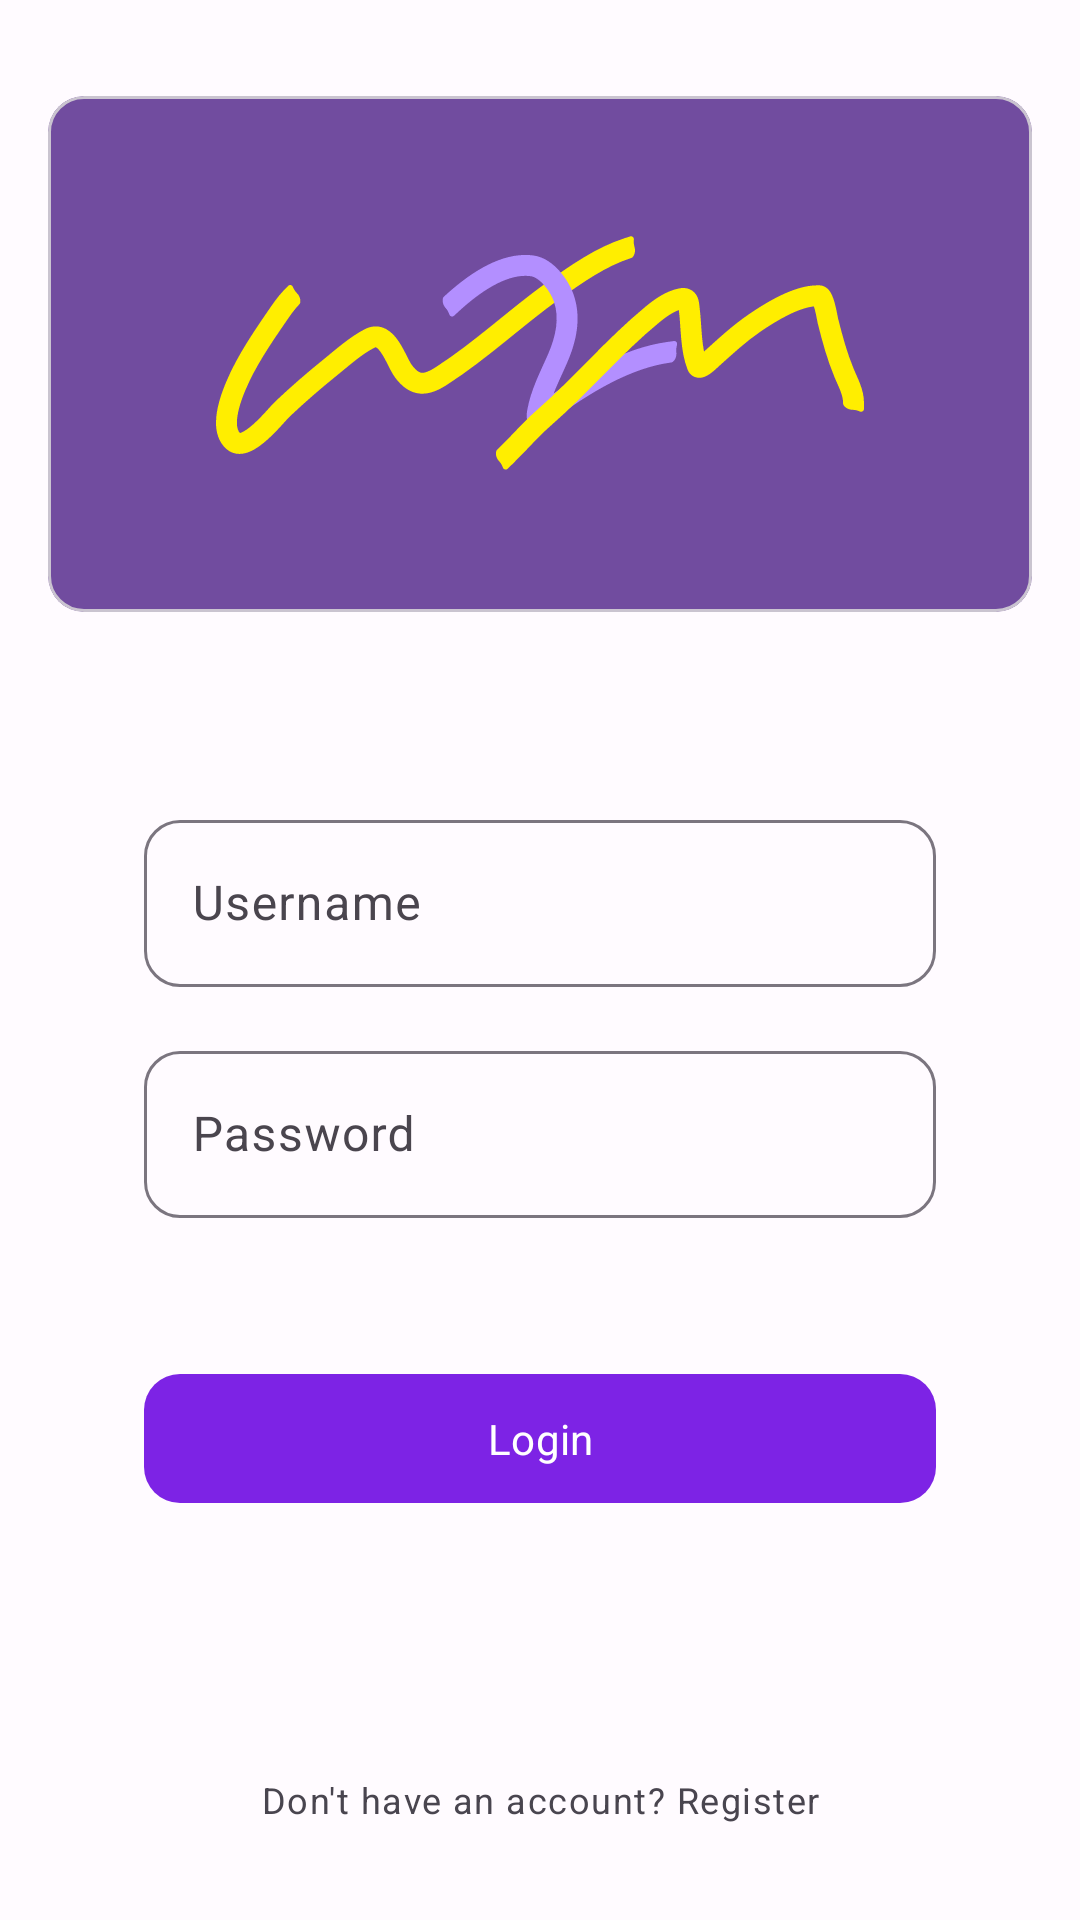

This screen was rendered from an Android layout file. Write that file and the resources it references.
<!-- AndroidManifest.xml: application theme Theme.W2M -->
<!-- res/layout/fragment_login.xml -->
<?xml version="1.0" encoding="utf-8"?>
<androidx.coordinatorlayout.widget.CoordinatorLayout xmlns:android="http://schemas.android.com/apk/res/android"
    xmlns:app="http://schemas.android.com/apk/res-auto"
    xmlns:tools="http://schemas.android.com/tools"
    android:layout_width="match_parent"
    android:layout_height="match_parent"
    tools:context=".ui.screen.auth.login.LoginFragment">

    <com.google.android.material.progressindicator.LinearProgressIndicator
        android:id="@+id/loading_bar"
        android:layout_width="match_parent"
        android:layout_height="wrap_content"
        android:indeterminate="true"
        android:visibility="invisible" />

    <androidx.constraintlayout.widget.ConstraintLayout
        android:layout_width="match_parent"
        android:layout_height="match_parent"
        android:padding="16dp">

        <com.google.android.material.card.MaterialCardView
            android:id="@+id/hero"
            android:layout_width="match_parent"
            android:layout_height="172dp"
            android:layout_marginTop="16dp"
            android:transitionName="hero"
            app:cardBackgroundColor="?colorSecondary"
            app:layout_constraintStart_toStartOf="parent"
            app:layout_constraintTop_toTopOf="parent">

            <ImageView
                android:id="@+id/iv_logo"
                android:layout_width="216dp"
                android:layout_height="wrap_content"
                android:layout_gravity="center"
                android:src="@drawable/logo"
                android:transitionName="logo" />
        </com.google.android.material.card.MaterialCardView>

        <LinearLayout
            android:id="@+id/form"
            android:layout_width="match_parent"
            android:layout_height="wrap_content"
            android:layout_marginTop="64dp"
            android:orientation="vertical"
            android:paddingHorizontal="32dp"
            app:layout_constraintTop_toBottomOf="@id/hero">

            <com.google.android.material.textfield.TextInputLayout
                android:id="@+id/tf_username"
                style="?attr/textInputOutlinedStyle"
                android:layout_width="match_parent"
                android:layout_height="wrap_content"
                android:hint="@string/lbl_username"
                app:shapeAppearanceOverlay="?shapeAppearanceSmallComponent">

                <com.google.android.material.textfield.TextInputEditText
                    android:id="@+id/ed_username"
                    android:layout_width="match_parent"
                    android:layout_height="wrap_content"
                    android:inputType="textEmailAddress" />
            </com.google.android.material.textfield.TextInputLayout>

            <com.google.android.material.textfield.TextInputLayout
                android:id="@+id/tf_password"
                style="?attr/textInputOutlinedStyle"
                android:layout_width="match_parent"
                android:layout_height="wrap_content"
                android:layout_marginTop="16dp"
                android:hint="@string/lbl_password"
                app:shapeAppearanceOverlay="?shapeAppearanceSmallComponent">

                <com.google.android.material.textfield.TextInputEditText
                    android:id="@+id/ed_password"
                    android:layout_width="match_parent"
                    android:layout_height="wrap_content"
                    android:inputType="textPassword" />
            </com.google.android.material.textfield.TextInputLayout>

            <com.google.android.material.button.MaterialButton
                android:id="@+id/btn_login"
                android:layout_width="match_parent"
                android:layout_height="wrap_content"
                android:layout_marginTop="48dp"
                android:paddingVertical="12dp"
                android:text="@string/lbl_login"
                app:shapeAppearanceOverlay="?shapeAppearanceSmallComponent" />
        </LinearLayout>

        <TextView
            android:id="@+id/tv_register"
            android:layout_width="match_parent"
            android:layout_height="wrap_content"
            android:layout_marginBottom="12dp"
            android:gravity="center"
            android:padding="4dp"
            android:text="@string/lbl_register_now"
            android:textAppearance="?textAppearanceLabelMedium"
            app:layout_constraintBottom_toBottomOf="parent" />
    </androidx.constraintlayout.widget.ConstraintLayout>

</androidx.coordinatorlayout.widget.CoordinatorLayout>
<!-- resources referenced by this layout -->
<resources>
  <string name="lbl_login">Login</string>
  <string name="lbl_password">Password</string>
  <string name="lbl_register_now">Don\'t have an account? Register</string>
  <string name="lbl_username">Username</string>
  <style name="TextAppearance.W2M.DisplayLarge" parent="TextAppearance.Material3.DisplayLarge">
          <item name="fontFamily">@font/grandstander</item>
      </style>
  <style name="TextAppearance.W2M.DisplaySmall" parent="TextAppearance.Material3.DisplaySmall">
          <item name="fontFamily">@font/grandstander_bold</item>
      </style>
  <style name="TextAppearance.W2M.HeadlineLarge" parent="TextAppearance.Material3.HeadlineLarge">
          <item name="fontFamily">@font/grandstander</item>
      </style>
  <style name="TextAppearance.W2M.HeadlineSmall" parent="TextAppearance.Material3.HeadlineSmall">
          <item name="fontFamily">@font/grandstander_bold</item>
      </style>
  <style name="TextAppearance.W2M.TitleLarge" parent="TextAppearance.Material3.TitleLarge">
          <item name="fontFamily">@font/nunito</item>
      </style>
  <style name="TextAppearance.W2M.TitleMedium" parent="TextAppearance.Material3.TitleMedium">
          <item name="fontFamily">@font/nunito</item>
      </style>
  <style name="TextAppearance.W2M.TitleSmall" parent="TextAppearance.Material3.TitleSmall">
          <item name="fontFamily">@font/nunito</item>
      </style>
  <style name="TextAppearance.W2M.BodyLarge" parent="TextAppearance.Material3.BodyLarge">
          <item name="fontFamily">@font/nunito</item>
      </style>
  <style name="TextAppearance.W2M.BodyMedium" parent="TextAppearance.Material3.BodyMedium">
          <item name="fontFamily">@font/nunito</item>
      </style>
  <style name="TextAppearance.W2M.BodySmall" parent="TextAppearance.Material3.BodySmall">
          <item name="fontFamily">@font/nunito</item>
      </style>
  <style name="TextAppearance.W2M.LabelLarge" parent="TextAppearance.Material3.LabelLarge">
          <item name="fontFamily">@font/nunito</item>
      </style>
  <style name="TextAppearance.W2M.LabelMedium" parent="TextAppearance.Material3.LabelMedium">
          <item name="fontFamily">@font/nunito</item>
      </style>
  <style name="TextAppearance.W2M.LabelSmall" parent="TextAppearance.Material3.LabelSmall">
          <item name="fontFamily">@font/nunito</item>
      </style>
  <color name="md_theme_light_primary">#7D23E5</color>
  <color name="md_theme_light_onPrimary">#FFFFFF</color>
  <color name="md_theme_light_primaryContainer">#EDDCFF</color>
  <color name="md_theme_light_onPrimaryContainer">#290055</color>
  <color name="md_theme_light_secondary">#714C9F</color>
  <color name="md_theme_light_onSecondary">#FFFFFF</color>
  <color name="md_theme_light_secondaryContainer">#EEDBFF</color>
  <color name="md_theme_light_onSecondaryContainer">#2A0054</color>
  <color name="md_theme_light_tertiary">#755B00</color>
  <color name="md_theme_light_onTertiary">#FFFFFF</color>
  <color name="md_theme_light_tertiaryContainer">#FFE08E</color>
  <color name="md_theme_light_onTertiaryContainer">#241A00</color>
  <color name="md_theme_light_error">#BA1A1A</color>
  <color name="md_theme_light_errorContainer">#FFDAD6</color>
  <color name="md_theme_light_onError">#FFFFFF</color>
  <color name="md_theme_light_onErrorContainer">#410002</color>
  <color name="md_theme_light_background">#FFFBFF</color>
  <color name="md_theme_light_onBackground">#1D1B1E</color>
  <color name="md_theme_light_surface">#FEF7FC</color>
  <color name="md_theme_light_onSurface">#1D1B1E</color>
  <color name="md_theme_light_surfaceVariant">#E8E0EB</color>
  <color name="md_theme_light_onSurfaceVariant">#4A454E</color>
  <color name="md_theme_light_outline">#7B757F</color>
  <color name="md_theme_light_inverseOnSurface">#F5EFF4</color>
  <color name="md_theme_light_inverseSurface">#322F33</color>
  <color name="md_theme_light_inversePrimary">#D7BAFF</color>
</resources>
